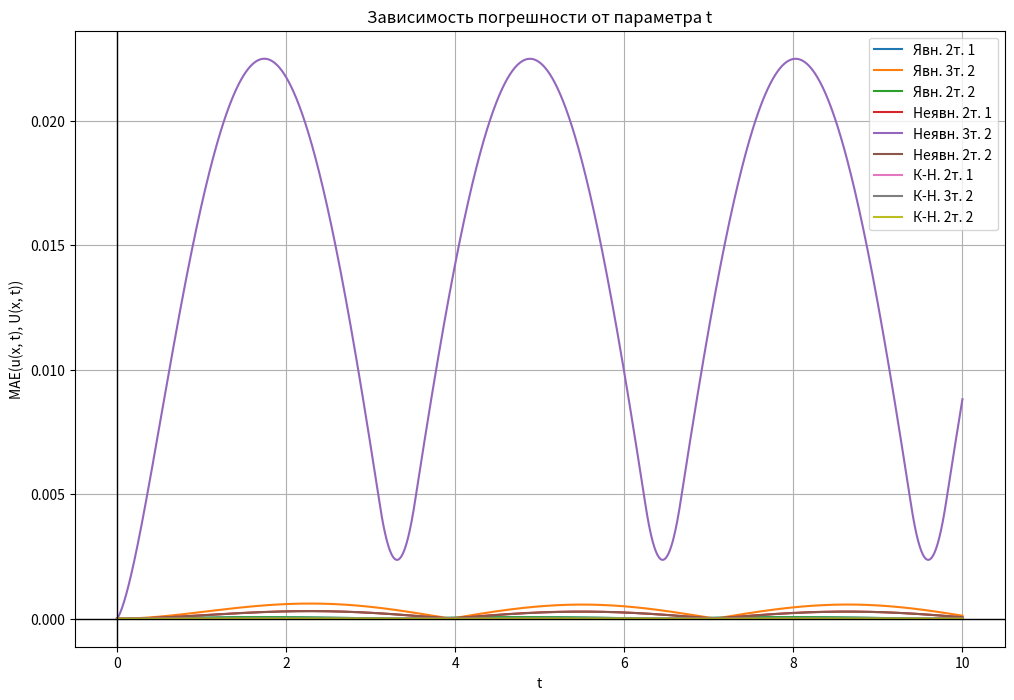
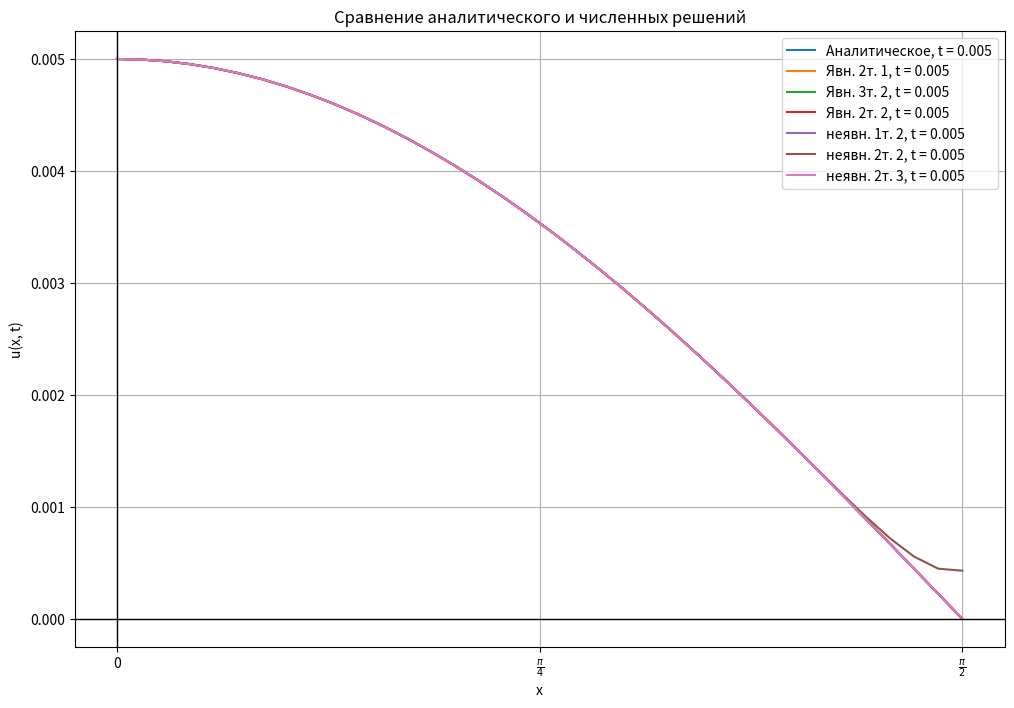

Source code (Python) for these figures, in order:
import matplotlib.pyplot as plt
from math import sin, cos, pi
import numpy as np

# time at k-index
def time(k, tau):
    return k * tau

def xi(L, i, h):
    return L + i * h

# ненулевая правая часть  
def f(t, x):
    return cos(x) * (cos(t) + sin(t))

# u(x=0, t)
def u_left(t):
    return sin(t)  # Дирихле на x=0

# u(x=pi/2, t)
def u_right(t):
    return -sin(t)  # Нейман на x=pi/2

# начальное условие
def u_start(x):
    return 0  # u(x, 0) = 0

def true_solution(t, x):
    return sin(t) * cos(x)

def explicit(n, L, R, K, T, approximation_type=1):
    u = np.zeros((K + 1, n + 1))
    tau = T / K
    h = (R - L) / n
    sigma = tau / (h * h)
    
    if sigma > 0.5:
        raise Exception(f"σ is greater than 1/2: tau / (h * h) > 0.5 (tau={tau}, h={h})")
    
    for i in range(n + 1):
        u[0][i] = u_start(xi(L, i, h))
    
    for k in range(1, K + 1):
        for i in range(1, n):
           
            # u[k+1][j] = σu[k][j-1] + (1-2σ)u[k][j] + σu[k][j+1]           
            # k = k - 1
            # u[k][j] = σu[k-1][j-1] + (1-2σ)u[k-1][j] + σu[k-1][j+1]      
            
            u[k][i] = (
                sigma * u[k - 1][i - 1] +
                (1 - 2 * sigma) * u[k - 1][i] +
                sigma * u[k - 1][i + 1] + 
                tau * f(time(k - 1, tau), xi(L, i, h))
            )
       
        # Граничные условия        
        if approximation_type == 1:
            # Дирихле на x=0
            u[k][0] = u_left(time(k, tau))
            # Нейман на x=R
            u[k][-1] = u[k][-2] + u_right(time(k, tau)) * h
       
        elif approximation_type == 2:
            # Дирихле на x=0
            u[k][0] = u_left(time(k, tau))
            # Трехточечная аппроксимация второго порядка для Неймана на x=R
            u[k][-1] = (1 / 3) * (2 * h * u_right(time(k, tau)) + 4 * u[k][-2] - u[k][-3])
        
        elif approximation_type == 3:
            # Дирихле на x=0
            u[k][0] = u_left(time(k, tau))
            # Двухточечная аппроксимация второго порядка для Неймана на x=R
            g = (h * h) / (2 * tau)
            u[k][-1] = (
                (1 / (1 + g)) *
                (u[k][-2] + u_right(time(k, tau)) * h + g * u[k - 1][-1] + g * tau * f(time(k, tau), xi(L, n, h)))
            )

    return u



def solve_triag(a, b, c, d):
    n = len(d)
    P = np.zeros(n)
    Q = np.zeros(n)
    P[0] = -c[0] / b[0]
    Q[0] = d[0] / b[0]
    for i in range(1, n):
        denom = b[i] + a[i] * P[i - 1]
        P[i] = -c[i] / denom
        Q[i] = (d[i] - a[i] * Q[i - 1]) / denom
    x = np.zeros(n)
    x[-1] = Q[-1]
    for i in range(n - 2, -1, -1):
        x[i] = P[i] * x[i + 1] + Q[i]
    return x

def implicit(n, L, R, K, T, approx=1):
    u = np.zeros((K + 1, n + 1))
    tau = T / K
    h = (R - L) / n
    sigma = tau / (h * h)
    
    for i in range(n + 1):
        u[0][i] = u_start(xi(L, i, h))
    
    for k in range(K):
        a = np.zeros(n + 1)
        b = np.zeros(n + 1)
        c = np.zeros(n + 1)
        d = np.zeros(n + 1)
        for i in range(1, n):
            a[i] = sigma
            b[i] = -1 - 2 * sigma
            c[i] = sigma
            d[i] = -u[k][i] - tau * f(time(k + 1, tau), xi(L, i, h))
        
        # Граничные условия
        if approx == 1:
            # Дирихле на x=0
            a[0] = 0
            b[0] = 1
            c[0] = 0
            d[0] = u_left(time(k + 1, tau))
            # Нейман на x=R
            a[-1] = -1
            b[-1] = 1
            c[-1] = 0
            d[-1] = u_right(time(k + 1, tau)) * h
        elif approx == 2:
            # Дирихле на x=0
            a[0] = 0
            b[0] = 1
            c[0] = 0
            d[0] = u_left(time(k + 1, tau))
            # Трехточечная аппроксимация второго порядка для Неймана на x=R
            a[-1] = -1 / (2 * h)
            b[-1] = 0
            c[-1] = 1 / (2 * h)
            d[-1] = u_right(time(k + 1, tau))
        elif approx == 3:
            # Дирихле на x=0
            a[0] = 0
            b[0] = 1
            c[0] = 0
            d[0] = u_left(time(k + 1, tau))
            # Двухточечная аппроксимация второго порядка для Неймана на x=R
            g = (h * h) / (2 * tau)
            a[-1] = 1
            b[-1] = -1 - g
            c[-1] = 0
            d[-1] = (
                -g * u[k][-1] -
                g * tau * f(time(k + 1, tau), xi(L, n, h)) -
                h * u_right(time(k + 1, tau))
            )
        solve = solve_triag(a, b, c, d)
        u[k + 1] = solve
    return u


if __name__ == "__main__":

    # Параметры задачи
    L = 0
    R = pi / 2
    T = 10
    n = 35
    K = 10000

    tau = T / K
    h = (R - L) / n

    print("h = ", h)
    print("sigma = ", tau / (h * h))


    # Явная конечно-разностная схема
    explicit_1 = explicit(n, L, R, K, T, approximation_type=1)
    explicit_2 = explicit(n, L, R, K, T, approximation_type=2)
    explicit_3 = explicit(n, L, R, K, T, approximation_type=3)

    # Неявная конечно-разностная схема
    implicit_1 = implicit(n, L, R, K, T, approx=1)
    implicit_2 = implicit(n, L, R, K, T, approx=2)
    implicit_3 = implicit(n, L, R, K, T, approx=3)

    # u_crank_nicolson_1 = crank_nicolson(n, L, R, K, T, approx=1)
    # u_crank_nicolson_2 = crank_nicolson(n, L, R, K, T, approx=2)
    # u_crank_nicolson_3 = crank_nicolson(n, L, R, K, T, approx=3)

    # вычисление ошибок
    tau = T / K
    h = (R - L) / n
    time_range = np.linspace(0, T, K + 1)
    mae_u_explicit_1 = np.zeros(K + 1)
    mae_u_explicit_2 = np.zeros(K + 1)
    mae_u_explicit_3 = np.zeros(K + 1)
    mae_u_implicit_1 = np.zeros(K + 1)
    mae_u_implicit_2 = np.zeros(K + 1)
    mae_u_implicit_3 = np.zeros(K + 1)
    mae_u_crank_nicolson_1 = np.zeros(K + 1)
    mae_u_crank_nicolson_2 = np.zeros(K + 1)
    mae_u_crank_nicolson_3 = np.zeros(K + 1)

    for k in range(K + 1):
        analytical = np.array([true_solution(time(k, tau), xi(L, i, h)) for i in range(n + 1)])
        
        mae_u_explicit_1[k] = np.mean(np.abs(explicit_1[k] - analytical))
        mae_u_explicit_2[k] = np.mean(np.abs(explicit_2[k] - analytical))
        mae_u_explicit_3[k] = np.mean(np.abs(explicit_3[k] - analytical))
        mae_u_implicit_1[k] = np.mean(np.abs(implicit_1[k] - analytical))
        mae_u_implicit_2[k] = np.mean(np.abs(implicit_2[k] - analytical))
        mae_u_implicit_3[k] = np.mean(np.abs(implicit_3[k] - analytical))
    

        # mae_u_crank_nicolson_1[k] = np.mean(np.abs(u_crank_nicolson_1[k] - analytical))
        # mae_u_crank_nicolson_2[k] = np.mean(np.abs(u_crank_nicolson_2[k] - analytical))
        # mae_u_crank_nicolson_3[k] = np.mean(np.abs(u_crank_nicolson_3[k] - analytical))

    # Построение графика погрешности
    plt.figure(figsize=(12, 8))
    plt.plot(time_range, mae_u_explicit_1, label="Явн. 2т. 1")
    plt.plot(time_range, mae_u_explicit_2, label="Явн. 3т. 2")
    plt.plot(time_range, mae_u_explicit_3, label="Явн. 2т. 2")
    plt.plot(time_range, mae_u_implicit_1, label="Неявн. 2т. 1")
    plt.plot(time_range, mae_u_implicit_2, label="Неявн. 3т. 2")
    plt.plot(time_range, mae_u_implicit_3, label="Неявн. 2т. 2")
    plt.plot(time_range, mae_u_crank_nicolson_1, label="К-Н. 2т. 1")
    plt.plot(time_range, mae_u_crank_nicolson_2, label="К-Н. 3т. 2")
    plt.plot(time_range, mae_u_crank_nicolson_3, label="К-Н. 2т. 2")
    plt.xlabel('t')
    plt.ylabel('MAE(u(x, t), U(x, t))')
  
    plt.title('Зависимость погрешности от параметра t')
    plt.axhline(0, color='black', linewidth=1)
    plt.axvline(0, color='black', linewidth=1)
    plt.legend()
    plt.grid()
    plt.show()



    time_index = 5
    x = np.linspace(L, R, n + 1)

    plt.figure(figsize=(12, 8))
    current_time = time(time_index, tau)
    u_analytic_values = [true_solution(current_time, xi(L, i, h)) for i in range(n + 1)]
    
    
    u_explicit_1_values = [explicit_1[time_index][i] for i in range(n + 1)]
    u_explicit_2_values = [explicit_2[time_index][i] for i in range(n + 1)]
    u_explicit_3_values = [explicit_3[time_index][i] for i in range(n + 1)]
    u_implicit_1_values = [implicit_1[time_index][i] for i in range(n + 1)]
    u_implicit_2_values = [implicit_2[time_index][i] for i in range(n + 1)]
    u_implicit_3_values = [implicit_3[time_index][i] for i in range(n + 1)]
    # u_crank_nicolson_1_values = [u_crank_nicolson_1[time_index][i] for i in range(n + 1)]
    # u_crank_nicolson_2_values = [u_crank_nicolson_2[time_index][i] for i in range(n + 1)]
    # u_crank_nicolson_3_values = [u_crank_nicolson_3[time_index][i] for i in range(n + 1)]


    plt.plot(x, u_analytic_values, label=f'Аналитическое, t = {current_time}')
    plt.plot(x, u_explicit_1_values, label=f'Явн. 2т. 1, t = {current_time}')
    plt.plot(x, u_explicit_2_values, label=f'Явн. 3т. 2, t = {current_time}')
    plt.plot(x, u_explicit_3_values, label=f'Явн. 2т. 2, t = {current_time}')

    plt.plot(x, u_implicit_1_values, label=f'неявн. 1т. 2, t = {current_time}')
    plt.plot(x, u_implicit_2_values, label=f'неявн. 2т. 2, t = {current_time}')
    plt.plot(x, u_implicit_3_values, label=f'неявн. 2т. 3, t = {current_time}')



    plt.xlabel('x')
    plt.ylabel('u(x, t)')
    plt.title('Сравнение аналитического и численных решений')
    plt.xticks(ticks=[0, pi/4, pi/2], labels=['0', r'$\frac{\pi}{4}$', r'$\frac{\pi}{2}$'])
    plt.axhline(0, color='black', linewidth=1)
    plt.axvline(0, color='black', linewidth=1)
    plt.legend()
    plt.grid()
    plt.show()
